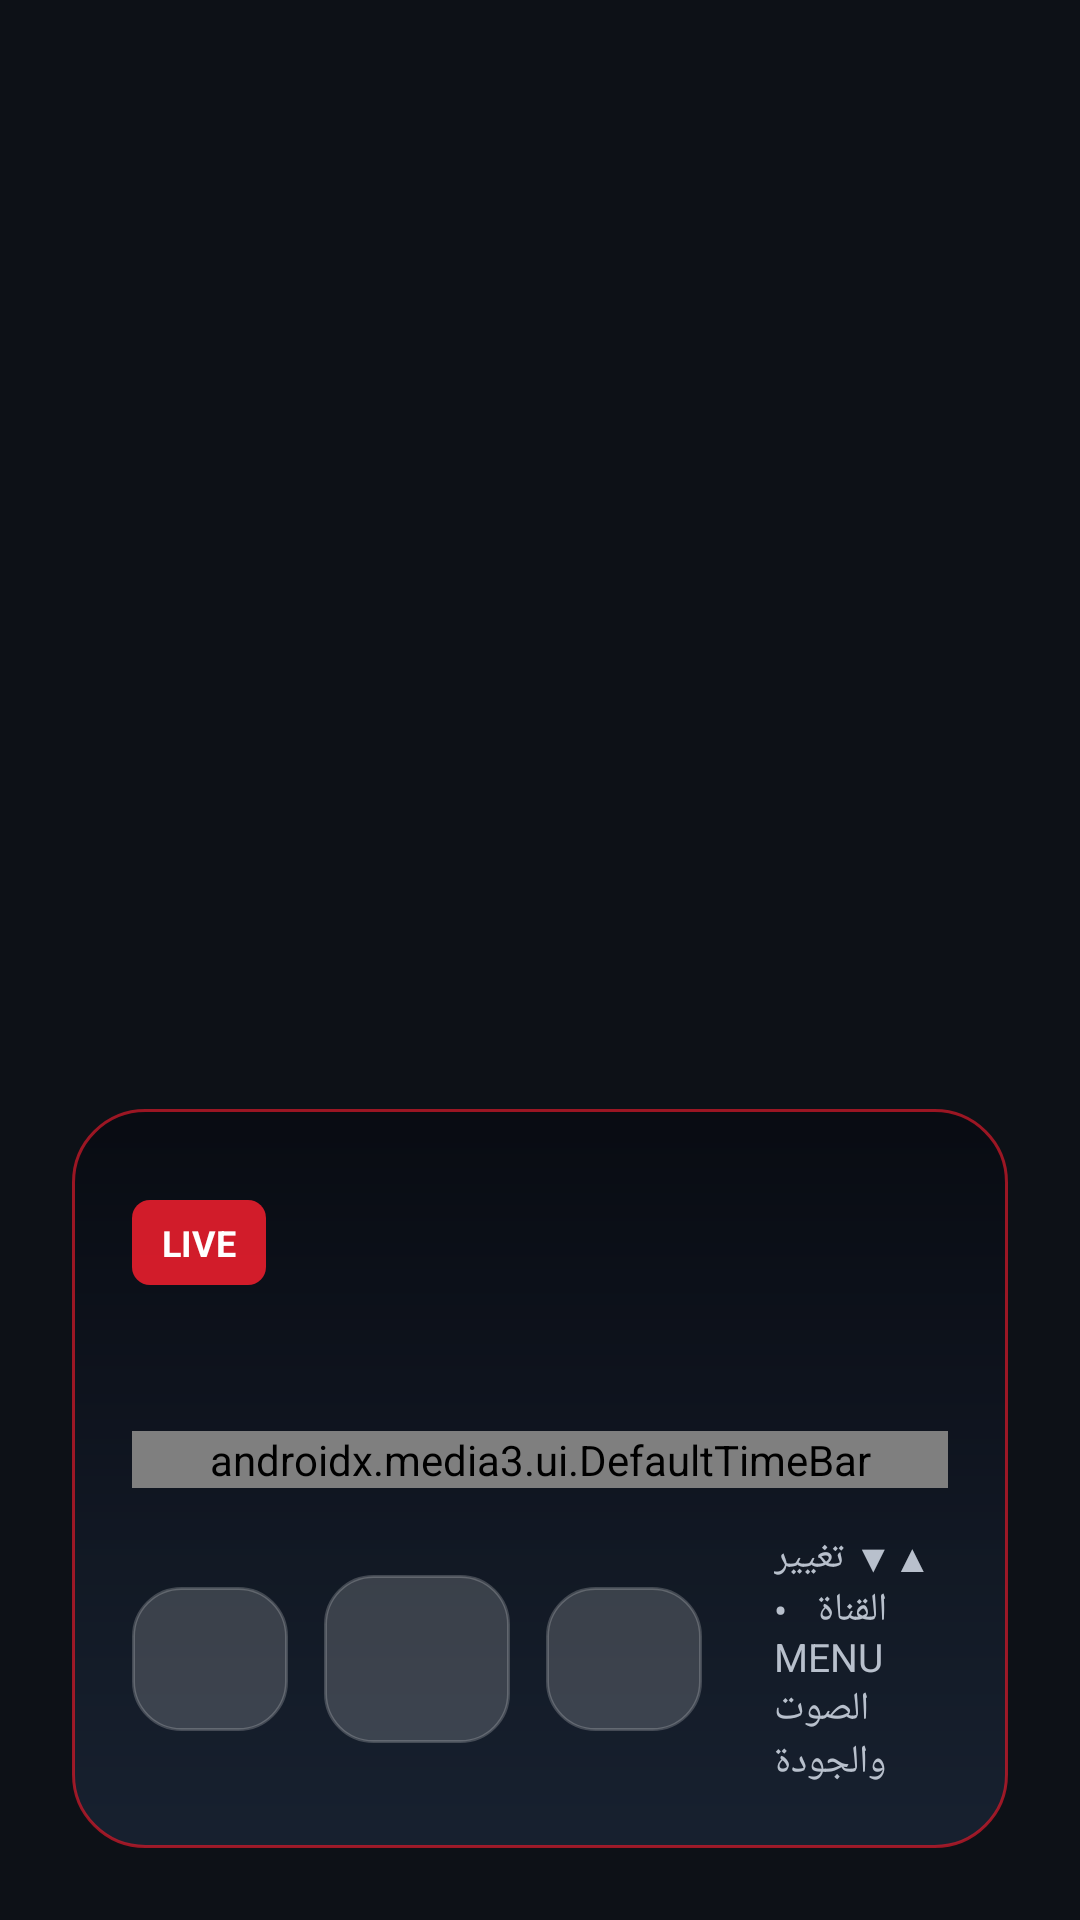

Reconstruct the res/layout file that produces this screen, plus the resources it refers to.
<!-- AndroidManifest.xml: application theme AppTheme -->
<!-- res/layout/custom_player_controls.xml -->
<?xml version="1.0" encoding="utf-8"?>
<LinearLayout xmlns:android="http://schemas.android.com/apk/res/android"
    xmlns:app="http://schemas.android.com/apk/res-auto"
    android:layout_width="match_parent"
    android:layout_height="match_parent"
    android:layout_gravity="bottom"
    android:orientation="vertical"
    android:gravity="bottom"
    android:padding="24dp">

    <LinearLayout
        android:layout_width="match_parent"
        android:layout_height="wrap_content"
        android:background="@drawable/bg_player_cinematic_panel"
        android:orientation="vertical"
        android:padding="20dp">

        <LinearLayout
            android:layout_width="match_parent"
            android:layout_height="wrap_content"
            android:gravity="center_vertical"
            android:orientation="horizontal">

            <TextView
                android:id="@+id/exo_live_badge"
                android:layout_width="wrap_content"
                android:layout_height="wrap_content"
                android:background="@drawable/bg_player_live_badge"
                android:paddingHorizontal="10dp"
                android:paddingVertical="6dp"
                android:text="LIVE"
                android:textColor="@android:color/white"
                android:textSize="12sp"
                android:textStyle="bold" />

            <LinearLayout
                android:layout_width="0dp"
                android:layout_height="wrap_content"
                android:layout_marginStart="14dp"
                android:layout_weight="1"
                android:orientation="vertical">

                <TextView
                    android:id="@+id/exo_channel_title"
                    android:layout_width="match_parent"
                    android:layout_height="wrap_content"
                    android:ellipsize="end"
                    android:maxLines="1"
                    android:textColor="@android:color/white"
                    android:textSize="21sp"
                    android:textStyle="bold" />

                <TextView
                    android:id="@+id/exo_stream_subtitle"
                    android:layout_width="match_parent"
                    android:layout_height="wrap_content"
                    android:layout_marginTop="3dp"
                    android:ellipsize="end"
                    android:maxLines="1"
                    android:textColor="#B8C0CC"
                    android:textSize="13sp" />
            </LinearLayout>

            <TextView
                android:id="@+id/exo_duration"
                android:layout_width="wrap_content"
                android:layout_height="wrap_content"
                android:layout_marginStart="18dp"
                android:textColor="#EAF0F7"
                android:textSize="15sp" />
        </LinearLayout>

        <TextView
            android:id="@+id/exo_position"
            android:layout_width="wrap_content"
            android:layout_height="wrap_content"
            android:layout_marginTop="14dp"
            android:textColor="@color/text_primary"
            android:textSize="15sp" />

        
        <androidx.media3.ui.DefaultTimeBar
            android:id="@+id/exo_progress"
            android:layout_width="match_parent"
            android:layout_height="wrap_content"
            android:layout_marginTop="4dp"
            app:played_color="@color/accent_blue"
            app:scrubber_color="@color/accent_blue" />

        <LinearLayout
            android:layout_width="match_parent"
            android:layout_height="wrap_content"
            android:layout_marginTop="14dp"
            android:gravity="center_vertical"
            android:orientation="horizontal">

            <ImageButton
                android:id="@+id/exo_rew"
                android:layout_width="52dp"
                android:layout_height="48dp"
                android:background="@drawable/bg_player_control_chip"
                android:contentDescription="إرجاع عشر ثوانٍ"
                android:padding="12dp" />

            <ImageButton
                android:id="@+id/exo_play_pause"
                android:layout_width="62dp"
                android:layout_height="56dp"
                android:layout_marginStart="12dp"
                android:background="@drawable/bg_player_control_chip"
                android:contentDescription="تشغيل أو إيقاف"
                android:padding="14dp" />

            <ImageButton
                android:id="@+id/exo_ffwd"
                android:layout_width="52dp"
                android:layout_height="48dp"
                android:layout_marginStart="12dp"
                android:background="@drawable/bg_player_control_chip"
                android:contentDescription="تقديم عشر ثوانٍ"
                android:padding="12dp" />

            <TextView
                android:id="@+id/exo_channel_hint"
                android:layout_width="0dp"
                android:layout_height="wrap_content"
                android:layout_marginStart="24dp"
                android:layout_weight="1"
                android:gravity="end"
                android:text="▲▼ تغيير القناة   •   MENU الصوت والجودة"
                android:textColor="#B8C0CC"
                android:textSize="13sp" />
        </LinearLayout>
    </LinearLayout>

</LinearLayout>
<!-- resources referenced by this layout -->
<resources>
  <color name="accent_blue">#64B5F6</color>
  <color name="text_primary">#FFFFFF</color>
  <!-- drawable bg_player_cinematic_panel (drawable) -->
  <?xml version="1.0" encoding="utf-8"?>
  <shape xmlns:android="http://schemas.android.com/apk/res/android" android:shape="rectangle">
      <gradient
          android:angle="90"
          android:endColor="#F3080B11"
          android:startColor="#ED182131" />
      <corners android:radius="24dp" />
      <stroke android:width="1dp" android:color="#A8E51A2B" />
  </shape>
  <!-- drawable bg_player_control_chip (drawable) -->
  <?xml version="1.0" encoding="utf-8"?>
  <selector xmlns:android="http://schemas.android.com/apk/res/android">
      <item android:state_focused="true">
          <shape android:shape="rectangle">
              <solid android:color="#5A9D1220" />
              <corners android:radius="16dp" />
              <stroke android:width="2dp" android:color="#FFF12638" />
          </shape>
      </item>
      <item>
          <shape android:shape="rectangle">
              <solid android:color="#2BFFFFFF" />
              <corners android:radius="16dp" />
              <stroke android:width="1dp" android:color="#33FFFFFF" />
          </shape>
      </item>
  </selector>
  <!-- drawable bg_player_live_badge (drawable) -->
  <?xml version="1.0" encoding="utf-8"?>
  <shape xmlns:android="http://schemas.android.com/apk/res/android" android:shape="rectangle">
      <solid android:color="#DDF11E2D" />
      <corners android:radius="6dp" />
  </shape>
  <style name="AppTheme" parent="Theme.AppCompat.NoActionBar">
          
          <item name="colorPrimary">@color/primary_blue</item>
          <item name="colorPrimaryDark">@color/dark_background</item>
          <item name="colorAccent">@color/accent_blue</item>
  
          
          <item name="android:windowBackground">@color/dark_background</item>
          <item name="android:colorBackground">@color/dark_background</item>
  
          
          <item name="android:textColorPrimary">@color/text_primary</item>
          <item name="android:textColorSecondary">@color/text_secondary</item>
  
          
          <item name="android:windowDrawsSystemBarBackgrounds">true</item>
      </style>
  <color name="primary_blue">#2196F3</color>
  <color name="dark_background">#0D1117</color>
  <color name="text_secondary">#B0B0B0</color>
</resources>
